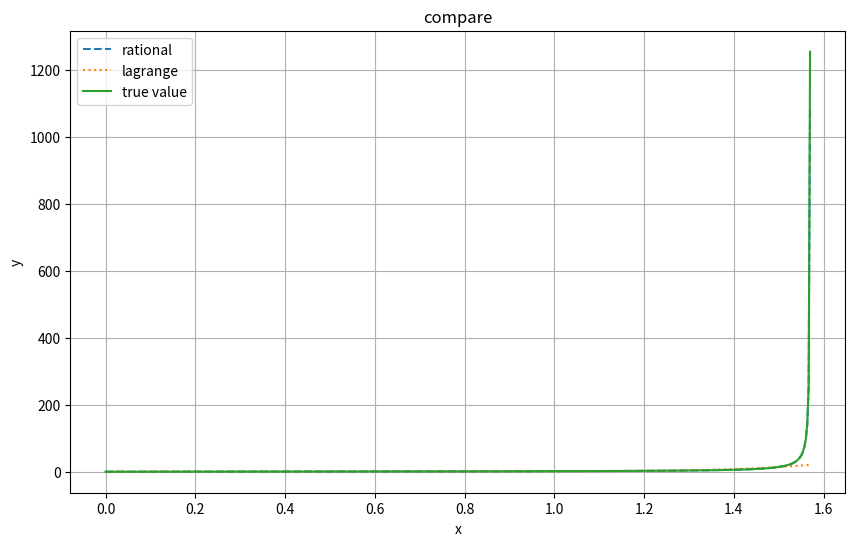

This figure's Python source:
# 插值,包括有理分式内插法和拉格朗日插值法
import numpy as np
import matplotlib.pyplot as plt

def rational_function_interpolation_phi(x_values, y_values):
    """
    计算使用有理分式内插法时用于构造连分式的函数phi的值。对y = f(x) 进行有理分式插值，给定插值点xi以及yi = f(xi),输出用于构造连分式的phi(x0, x1), phi(x0, x1, x2), ...的值
    :param x_values: 已知数据点的 x 坐标
    :param y_values: 已知数据点的 y 坐标
    :return: 用于构造连分式的phi的值列表
    """
    n = len(x_values)
    if n != len(y_values):
        raise ValueError("x_values 和 y_values 必须具有相同的长度")

    # 初始化一个二维数组来存储中间计算结果
    phi = np.zeros((n, n))

    # 填充 phi 的第一列y_values
    for i in range(n):
        phi[i][0] = y_values[i]

    # 递推计算 phi 的其他列
    for i in range(1, n):  # phi 的行
        for j in range(1, i+1):  # phi 的列
            numerator = x_values[j-1] - x_values[i]
            denominator = phi[j-1][j-1] - phi[i][j-1]
            phi[i][j] = numerator / denominator

    # 提取对角线上的值作为结果
    result = [phi[i][i] for i in range(1, n)]
    return result

def rational_function_interpolation(x_values, y_values, x):
    """
    使用有理分式内插法计算在给定点处的插值
    :param x_values: 已知数据点的 x 坐标
    :param y_values: 已知数据点的 y 坐标
    :param x: 需要插值的点列表
    :return: 在指定点处的插值结果列表
    """
    n = len(x_values)
    if n != len(y_values):
        raise ValueError("x_values 和 y_values 必须具有相同的长度")

    # 计算 phi 的值
    phi_values = rational_function_interpolation_phi(x_values, y_values)

    # 将y_values的第一个值插入到phi_values的开头
    phi_values.insert(0, y_values[0])

    # 计算插值结果
    results = []
    for xi in x:
        result = phi_values[-1]  # phi(x0, x1, ..., xn-1)
        for i in range(n-1, 0, -1):
            result = phi_values[i-1] + (xi - x_values[i-1]) / result
        results.append(result)

    return results


# 拉格朗日插值法
def lagrange_interpolation(x_values, y_values, x):
    """
    使用拉格朗日插值法计算在点 x 处的插值
    :param x_values: 已知数据点的 x 坐标
    :param y_values: 已知数据点的 y 坐标
    :param x: 需要插值的点列表
    :return: 插值结果
    """
    n = len(x_values)
    if n != len(y_values):
        raise ValueError("x_values 和 y_values 必须具有相同的长度")

    results = []
    for xi in x:
        result = 0
        for i in range(n):
            term = y_values[i]
            for j in range(n):
                if j != i:
                    term *= (xi - x_values[j]) / (x_values[i] - x_values[j])
            result += term
        results.append(result)
    return results


# 题目测试
if __name__ == "__main__":
    # 第一小问
    print("第一小问：有理分式内插法中，用于构造连分式的phi值")
    func = lambda x: np.tan(x)  # 需要插值的原函数
    x_values = np.array([0, 0.3, 0.6, 0.9, 1.2, 1.5])  # 构造插值函数所用的节点
    y_values = func(x_values)  # 原函数的真实值
    result = rational_function_interpolation_phi(x_values, y_values)
    for val in result:
        print(f"{val:.6f}")

    # 第二小问
    print("\n第二小问：有理分式内插法和拉格朗日插值法的比较")
    x = np.linspace(0, 1.57, 500)  # 需要插值的点
    rational_results = rational_function_interpolation(x_values, y_values, x)
    lagrange_results = lagrange_interpolation(x_values, y_values, x)

    print(f'有理分式内插法在 x=1.57 处的插值结果: {rational_results[np.searchsorted(x, 1.57)]:.6f}')
    print(f'拉格朗日插值法在 x=1.57 处的插值结果: {lagrange_results[np.searchsorted(x, 1.57)]:.6f}')
    print(f'真实值 tan(1.57) = {func(1.57):.6f}')
    # 绘制插值结果的对比图,取前500个点
    dots = 500
    plt.figure(figsize=(10, 6))
    plt.plot(x[:dots], rational_results[:dots], label='rational', linestyle='--')
    plt.plot(x[:dots], lagrange_results[:dots], label='lagrange', linestyle=':')
    plt.plot(x[:dots], func(x[:dots]), label='true value', linestyle='-')
    plt.xlabel('x')
    plt.ylabel('y')
    plt.title('compare')
    plt.legend()
    plt.grid()
    plt.show()

    # 分别计算两种方法的结果在各插值点处的误差的平方和
    func_values = func(x)
    rational_error = np.sum((np.array(rational_results) - func_values) ** 2)
    lagrange_error = np.sum((np.array(lagrange_results) - func_values) ** 2)
    print(f"有理分式内插法的误差平方和: {rational_error:.6e}")
    print(f"拉格朗日插值法的误差平方和: {lagrange_error:.6e}")

    # 分析
    print("\n分析：")
    print("从误差平方和可以看出，有理分式内插法的误差明显小于拉格朗日插值法，说明有理分式内插法在本例中表现更好，能够更准确地逼近函数tan(x)的值。")